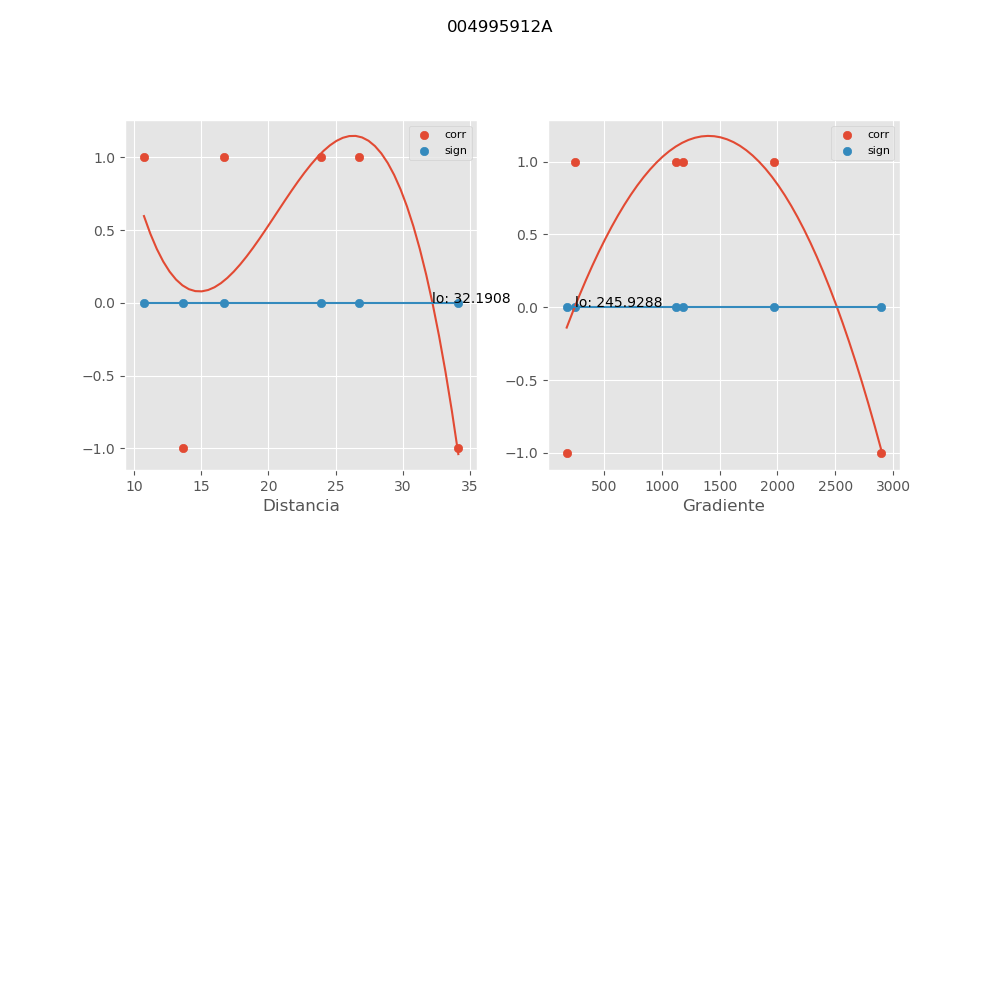

The table this chart was drawn from, first rows:
, mx_co, mx_di, mx_gr, mx_si
0, 1.0, 10.75, 1181, 0.0
1, 1.0, 23.93, 1124, -2.99530292826e-16
2, -1.0, 34.11, 176.9, 0.0
3, -1.0, 13.67, 2897, 0.0
4, 1.0, 26.73, 249, 1.49765146413e-16
5, 1.0, 16.69, 1974, 2.99530292826e-16
